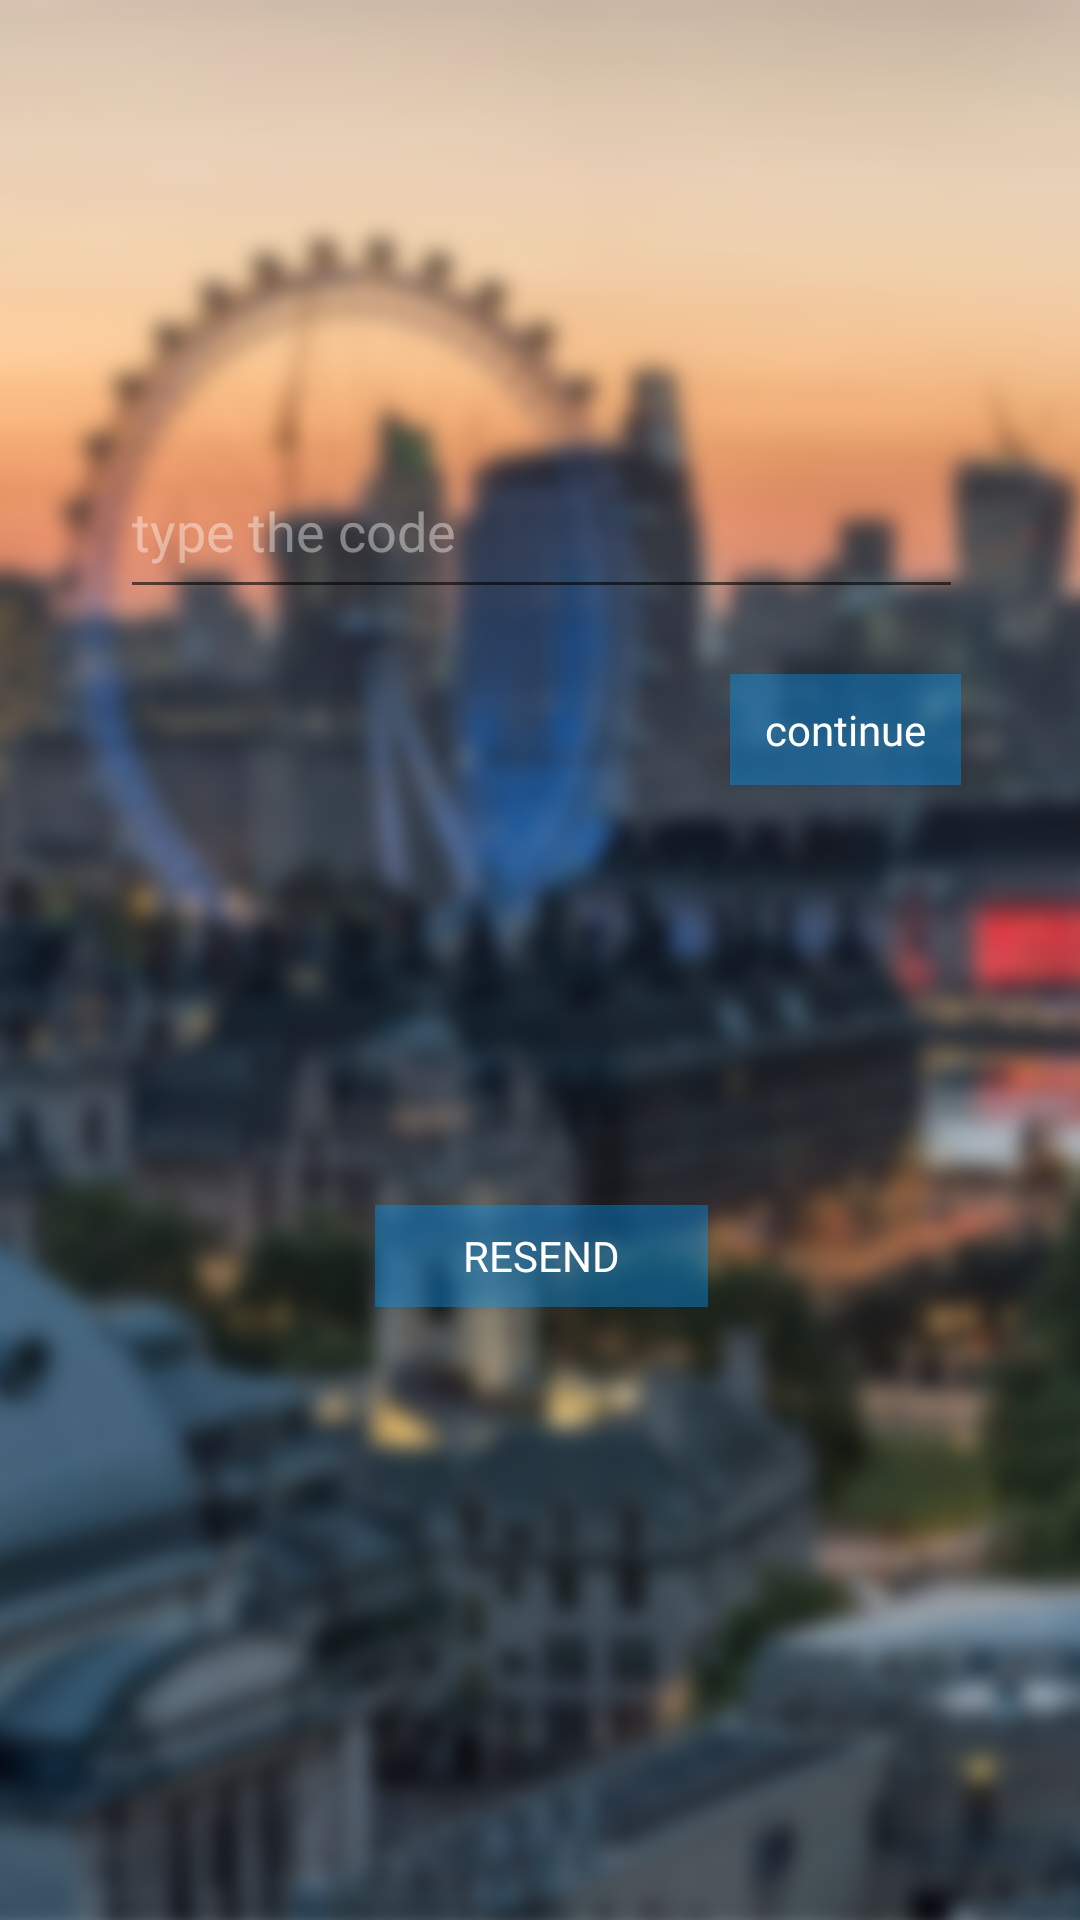

This screen was rendered from an Android layout file. Write that file and the resources it references.
<!-- AndroidManifest.xml: application theme Theme.AppCompat.Light.NoActionBar -->
<!-- res/layout/activity_type_the_code.xml -->
<?xml version="1.0" encoding="utf-8"?>
<android.support.constraint.ConstraintLayout xmlns:android="http://schemas.android.com/apk/res/android"
    xmlns:app="http://schemas.android.com/apk/res-auto"
    xmlns:tools="http://schemas.android.com/tools"
    android:layout_width="match_parent"
    android:layout_height="match_parent"
    android:background="@drawable/background"
    tools:context=".TypeTheCode">

    <EditText
        android:id="@+id/code"
        android:layout_width="281dp"
        android:layout_height="55dp"
        android:layout_marginEnd="8dp"
        android:layout_marginLeft="8dp"
        android:layout_marginRight="8dp"
        android:layout_marginStart="8dp"
        android:layout_marginTop="148dp"
        android:ems="10"
        android:fontFamily="@font/catcafeaccent"
        android:hint="type the code"
        android:inputType="textPersonName"
        android:textColor="@android:color/background_light"
        android:textColorHint="#66ffffff"
        app:layout_constraintEnd_toEndOf="parent"
        app:layout_constraintHorizontal_bias="0.507"
        app:layout_constraintStart_toStartOf="parent"
        app:layout_constraintTop_toTopOf="parent" />

    <Button
        android:id="@+id/continueButton"
        android:layout_width="77dp"
        android:layout_height="37dp"
        android:layout_marginBottom="8dp"
        android:layout_marginEnd="8dp"
        android:layout_marginLeft="8dp"
        android:layout_marginRight="8dp"
        android:layout_marginStart="8dp"
        android:background="@color/colorPrimaryDark"
        android:fontFamily="@font/catcafeaccent"
        android:text="continue"
        android:textAllCaps="false"
        android:textColor="@android:color/background_light"
        app:layout_constraintBottom_toBottomOf="parent"
        app:layout_constraintEnd_toEndOf="parent"
        app:layout_constraintHorizontal_bias="0.882"
        app:layout_constraintStart_toStartOf="parent"
        app:layout_constraintTop_toBottomOf="@+id/code"
        app:layout_constraintVertical_bias="0.055" />

    <Button
        android:id="@+id/resend"
        android:layout_width="111dp"
        android:layout_height="34dp"
        android:layout_marginEnd="8dp"
        android:layout_marginLeft="8dp"
        android:layout_marginRight="8dp"
        android:layout_marginStart="8dp"
        android:layout_marginTop="140dp"
        android:background="@color/colorPrimaryDark"
        android:fontFamily="@font/catcafeaccent"
        android:text="resend"
        android:textColor="@android:color/background_light"
        app:layout_constraintEnd_toEndOf="parent"
        app:layout_constraintHorizontal_bias="0.502"
        app:layout_constraintStart_toStartOf="parent"
        app:layout_constraintTop_toBottomOf="@+id/continueButton" />
</android.support.constraint.ConstraintLayout>
<!-- resources referenced by this layout -->
<resources>
  <color name="colorPrimaryDark">#620099ff</color>
  <!-- drawable background: png bitmap (drawable, 663101 bytes) -->
</resources>
